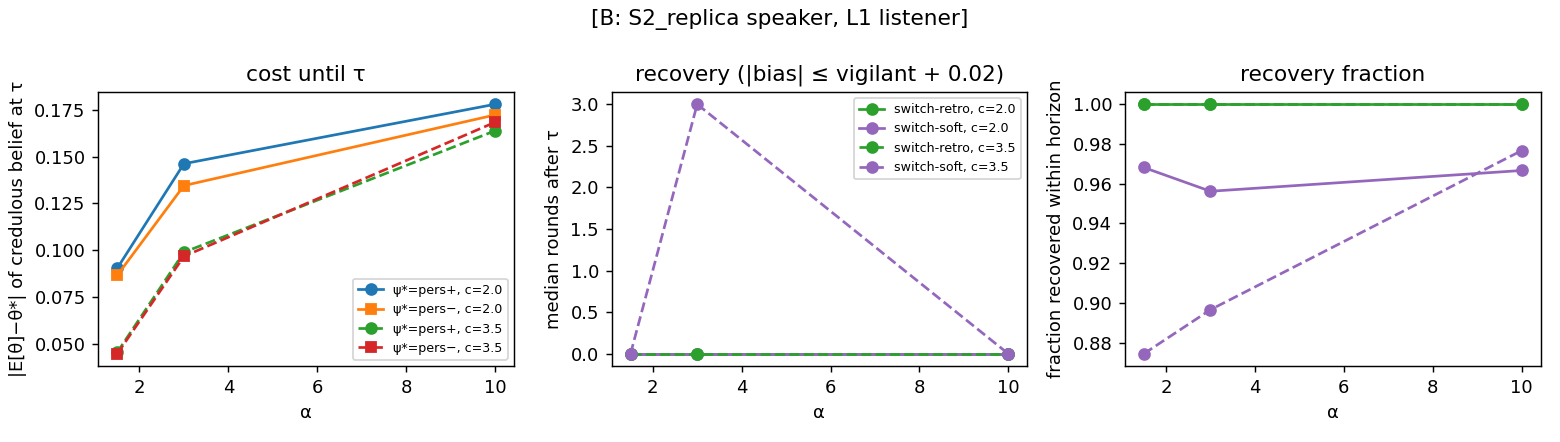

The file beside this chart, header and first rows:
psi_star, alpha, c, switch_type, n, rate, mean_tau, median_tau, abias_cred_at_tau, bias_cred_at_tau, abias_sw_at_tau, recovery_median, recovery_mean, recovery_frac, mean_abias_sw_post, mean_abias_cred_post, mean_abias_vig_post
high, 1.5, 2.0, hard, 300, 0.9933, 25.95, 17.0, 0.09034, 0.03624, 0.07862, 0.0, 0.0, 1.0, 0.02252, 0.04075, 0.02252
high, 1.5, 2.0, soft, 300, 0.9933, 26.46, 20.0, 0.08827, 0.02816, 0.08825, 0.0, 8.353, 0.9698, 0.02605, 0.03634, 0.02026
high, 1.5, 3.5, hard, 300, 0.8433, 72.25, 70.0, 0.04542, 0.01821, 0.02437, 0.0, 0.0, 1.0, 0.01174, 0.03042, 0.01174
high, 1.5, 3.5, soft, 300, 0.8867, 68.9, 65.0, 0.04932, 0.01424, 0.04962, 0.0, 9.013, 0.8759, 0.02701, 0.03254, 0.01321
high, 3.0, 2.0, hard, 300, 0.9867, 13.25, 6.0, 0.1462, 0.07511, 0.1338, 0.0, 0.0, 1.0, 0.02938, 0.06244, 0.02938
high, 3.0, 2.0, soft, 300, 0.9933, 13.89, 7.0, 0.135, 0.06915, 0.1343, 0.0, 10.22, 0.9597, 0.03499, 0.05952, 0.02806
high, 3.0, 3.5, hard, 300, 0.93, 29.7, 20.0, 0.09889, 0.05236, 0.07131, 0.0, 0.0, 1.0, 0.02408, 0.05903, 0.02408
high, 3.0, 3.5, soft, 300, 0.8867, 29.3, 20.0, 0.1117, 0.06632, 0.1116, 2.0, 19.07, 0.8947, 0.03734, 0.0639, 0.02088
high, 10.0, 2.0, hard, 300, 1.0, 3.713, 1.0, 0.178, 0.1231, 0.1719, 0.0, 0.0, 1.0, 0.09547, 0.1101, 0.09547
high, 10.0, 2.0, soft, 300, 1.0, 2.69, 1.0, 0.1712, 0.1186, 0.1727, 0.0, 4.44, 0.9767, 0.0959, 0.09223, 0.08447
high, 10.0, 3.5, hard, 300, 0.9967, 6.06, 1.0, 0.1638, 0.1173, 0.1589, 0.0, 0.0, 1.0, 0.09481, 0.1043, 0.09481
high, 10.0, 3.5, soft, 300, 1.0, 3.39, 1.0, 0.1736, 0.1162, 0.1753, 0.0, 4.387, 0.9733, 0.09562, 0.09442, 0.0842
low, 1.5, 2.0, hard, 300, 0.99, 28.21, 18.0, 0.08656, -0.03509, 0.07715, 0.0, 0.0, 1.0, 0.01935, 0.03336, 0.01935
low, 1.5, 2.0, soft, 300, 0.9967, 25.19, 17.0, 0.09656, -0.03771, 0.09678, 0.0, 9.401, 0.9666, 0.02735, 0.03723, 0.02063
low, 1.5, 3.5, hard, 300, 0.84, 71.17, 70.5, 0.04463, -0.02069, 0.02773, 0.0, 0.0, 1.0, 0.01406, 0.02995, 0.01406
low, 1.5, 3.5, soft, 300, 0.8133, 68.52, 65.0, 0.05189, -0.02508, 0.05222, 0.0, 13.55, 0.873, 0.02994, 0.03617, 0.012
low, 3.0, 2.0, hard, 300, 0.99, 12.96, 6.0, 0.1345, -0.06605, 0.1258, 0.0, 0.0, 1.0, 0.02893, 0.06209, 0.02893
low, 3.0, 2.0, soft, 300, 0.9867, 15.32, 6.0, 0.1379, -0.06695, 0.1366, 0.0, 9.681, 0.9527, 0.03541, 0.06008, 0.028
low, 3.0, 3.5, hard, 300, 0.9, 32.01, 21.0, 0.0967, -0.05702, 0.06692, 0.0, 0.0, 1.0, 0.02255, 0.06177, 0.02255
low, 3.0, 3.5, soft, 300, 0.8867, 28.05, 20.5, 0.1072, -0.06326, 0.1072, 4.0, 21.46, 0.8985, 0.03902, 0.06185, 0.02172
low, 10.0, 2.0, hard, 300, 1.0, 3.217, 1.0, 0.1723, -0.12, 0.1694, 0.0, 0.0, 1.0, 0.09455, 0.1111, 0.09455
low, 10.0, 2.0, soft, 300, 1.0, 2.397, 1.0, 0.1796, -0.1174, 0.1807, 0.0, 4.777, 0.9567, 0.09787, 0.0986, 0.08425
low, 10.0, 3.5, hard, 300, 1.0, 6.063, 1.0, 0.1684, -0.1125, 0.1613, 0.0, 0.0, 1.0, 0.0899, 0.09903, 0.0899
low, 10.0, 3.5, soft, 300, 1.0, 3.297, 1.0, 0.1709, -0.1149, 0.1728, 0.0, 4.626, 0.98, 0.105, 0.1014, 0.09497
